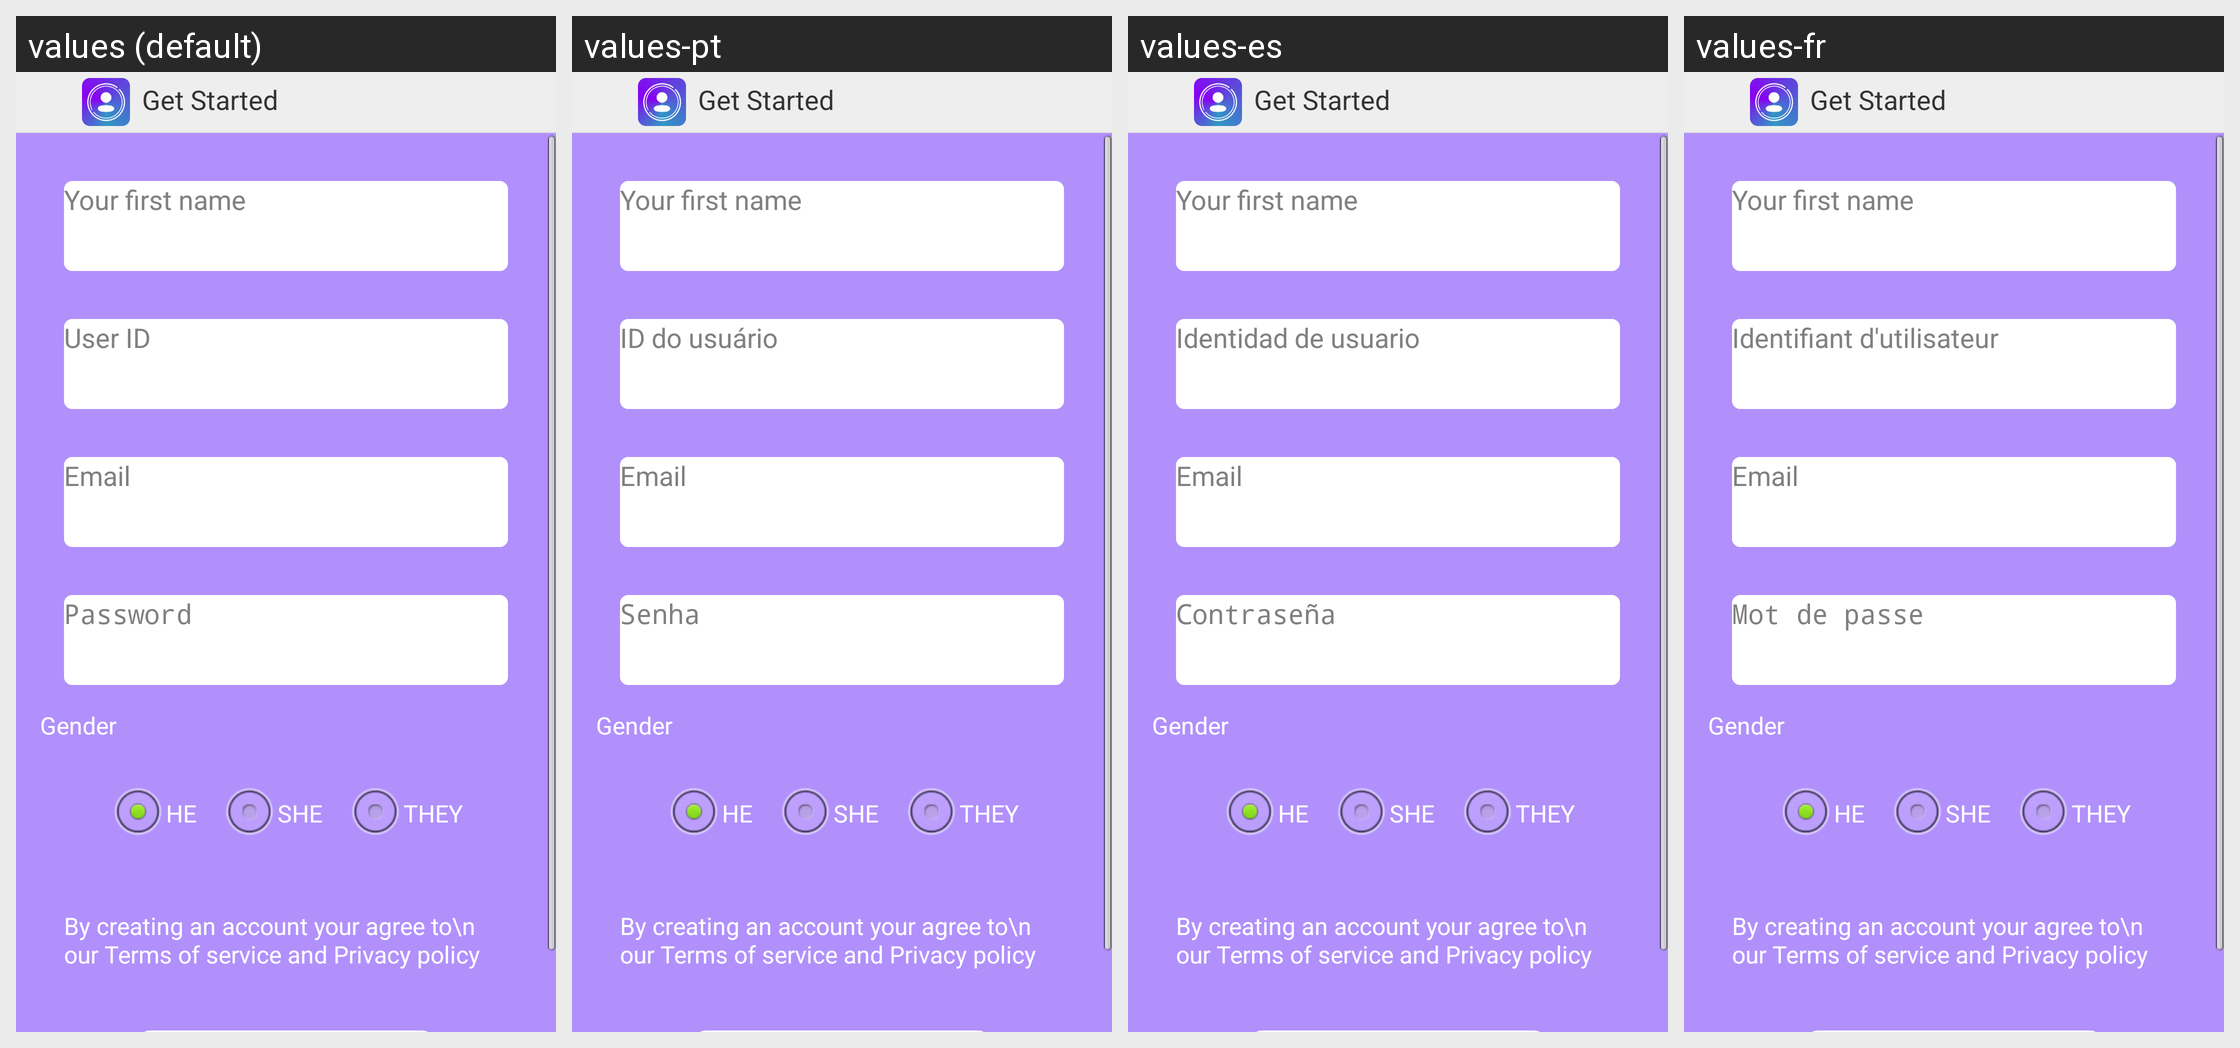

Locale-by-locale string values for the Android screen shown in this grid:
Android screen res/layout/activity_create_user.xml rendered under 4 locales, left to right: values (default), values-pt, values-es, values-fr. Device: Nexus 5 (rendered at 1080×1920; each locale shown at half size, 540×960, under a caption strip naming it); theme AppTheme.
Other locales in the repository, not shown: values-de, values-ja, values-ru, values-zh.
Strings drawn on this screen, with the default value and each locale's value (text and hints the layout hard-codes, and strings that could not be matched under every locale, appear in the picture but are not listed):

userID
  values: User ID
  values-pt: ID do usuário
  values-es: Identidad de usuario
  values-fr: Identifiant d'utilisateur

password
  values: Password
  values-pt: Senha
  values-es: Contraseña
  values-fr: Mot de passe
